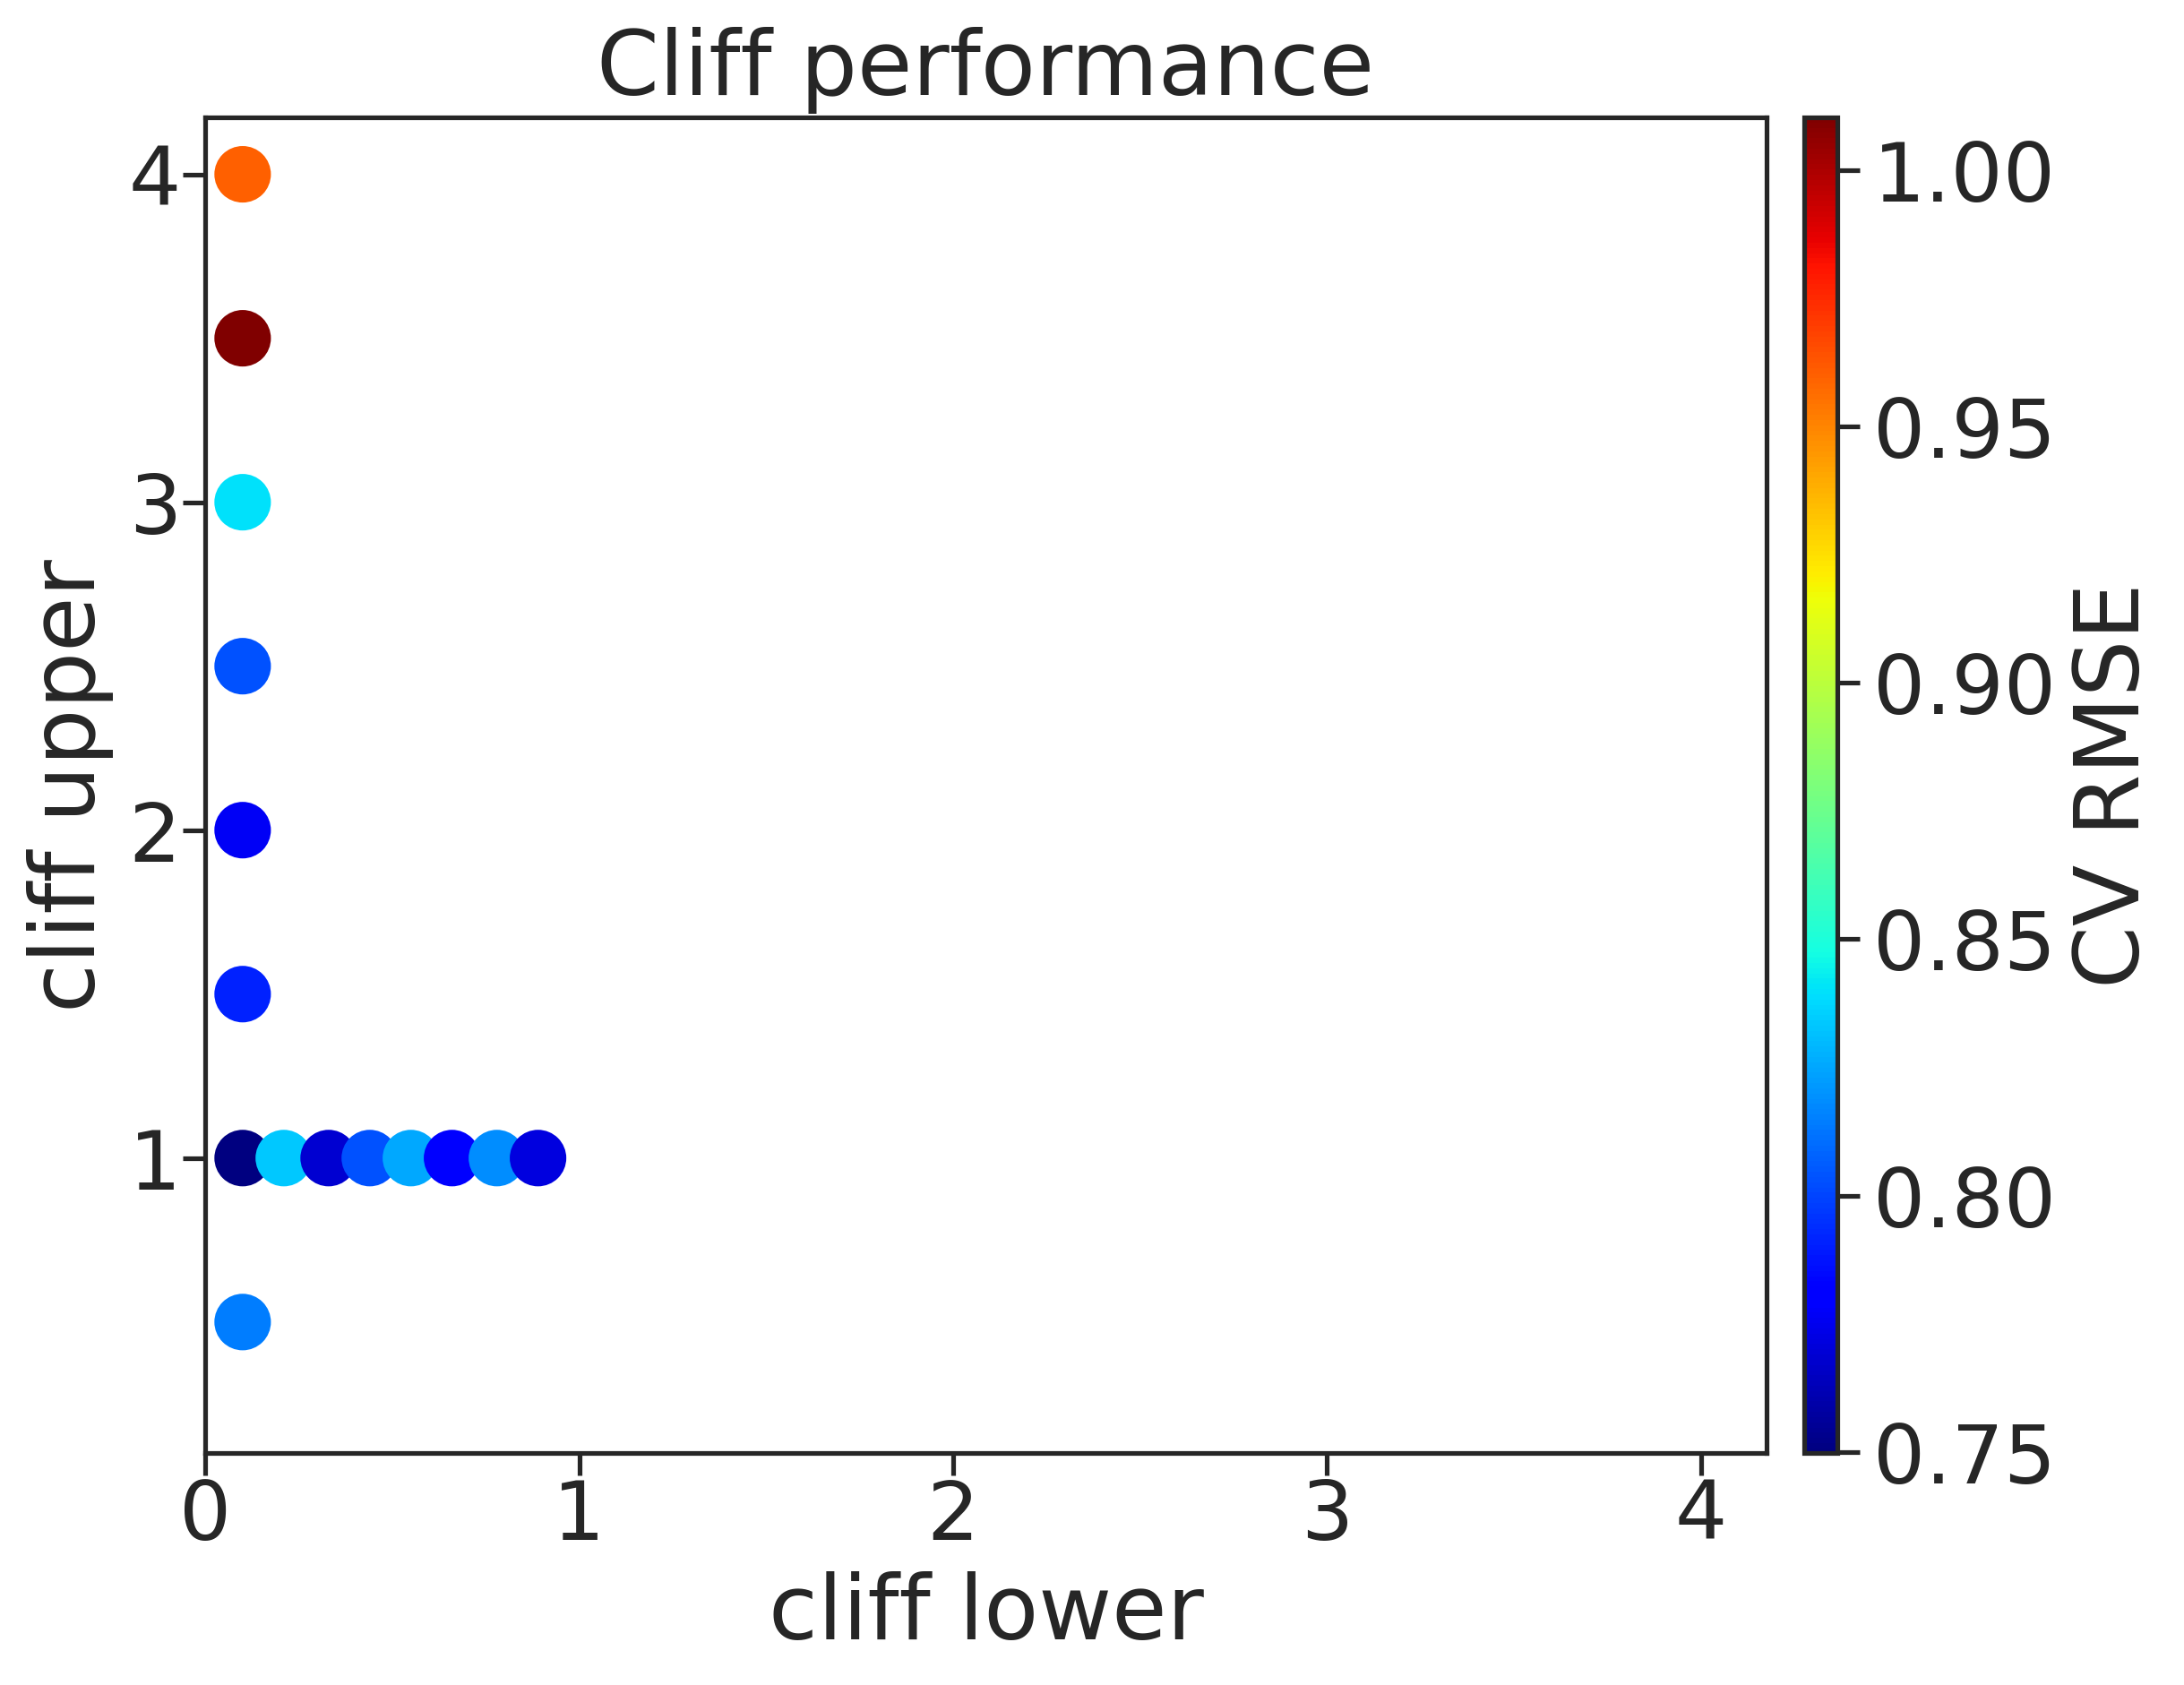

The table this chart was drawn from, first rows:
, cl, cu, rmse, rmse_err
0, 0.1, 0.5, 0.8139, 0.05173
1, 0.1, 1.0, 0.7497, 0.06179
2, 0.1, 1.5, 0.7911, 0.03188
3, 0.1, 2.0, 0.7766, 0.02122
4, 0.1, 2.5, 0.8036, 0.04684
5, 0.1, 3.0, 0.84, 0.04247
6, 0.1, 3.5, 1.01, 0.03607
7, 0.1, 4.0, 0.9597, 0.03118
8, 0.21, 1.0, 0.8342, 0.07546
9, 0.33, 1.0, 0.7687, 0.0338
10, 0.44, 1.0, 0.8028, 0.04091
11, 0.55, 1.0, 0.8252, 0.02937
12, 0.66, 1.0, 0.7812, 0.02749
13, 0.78, 1.0, 0.8185, 0.05962
14, 0.89, 1.0, 0.7716, 0.06137
